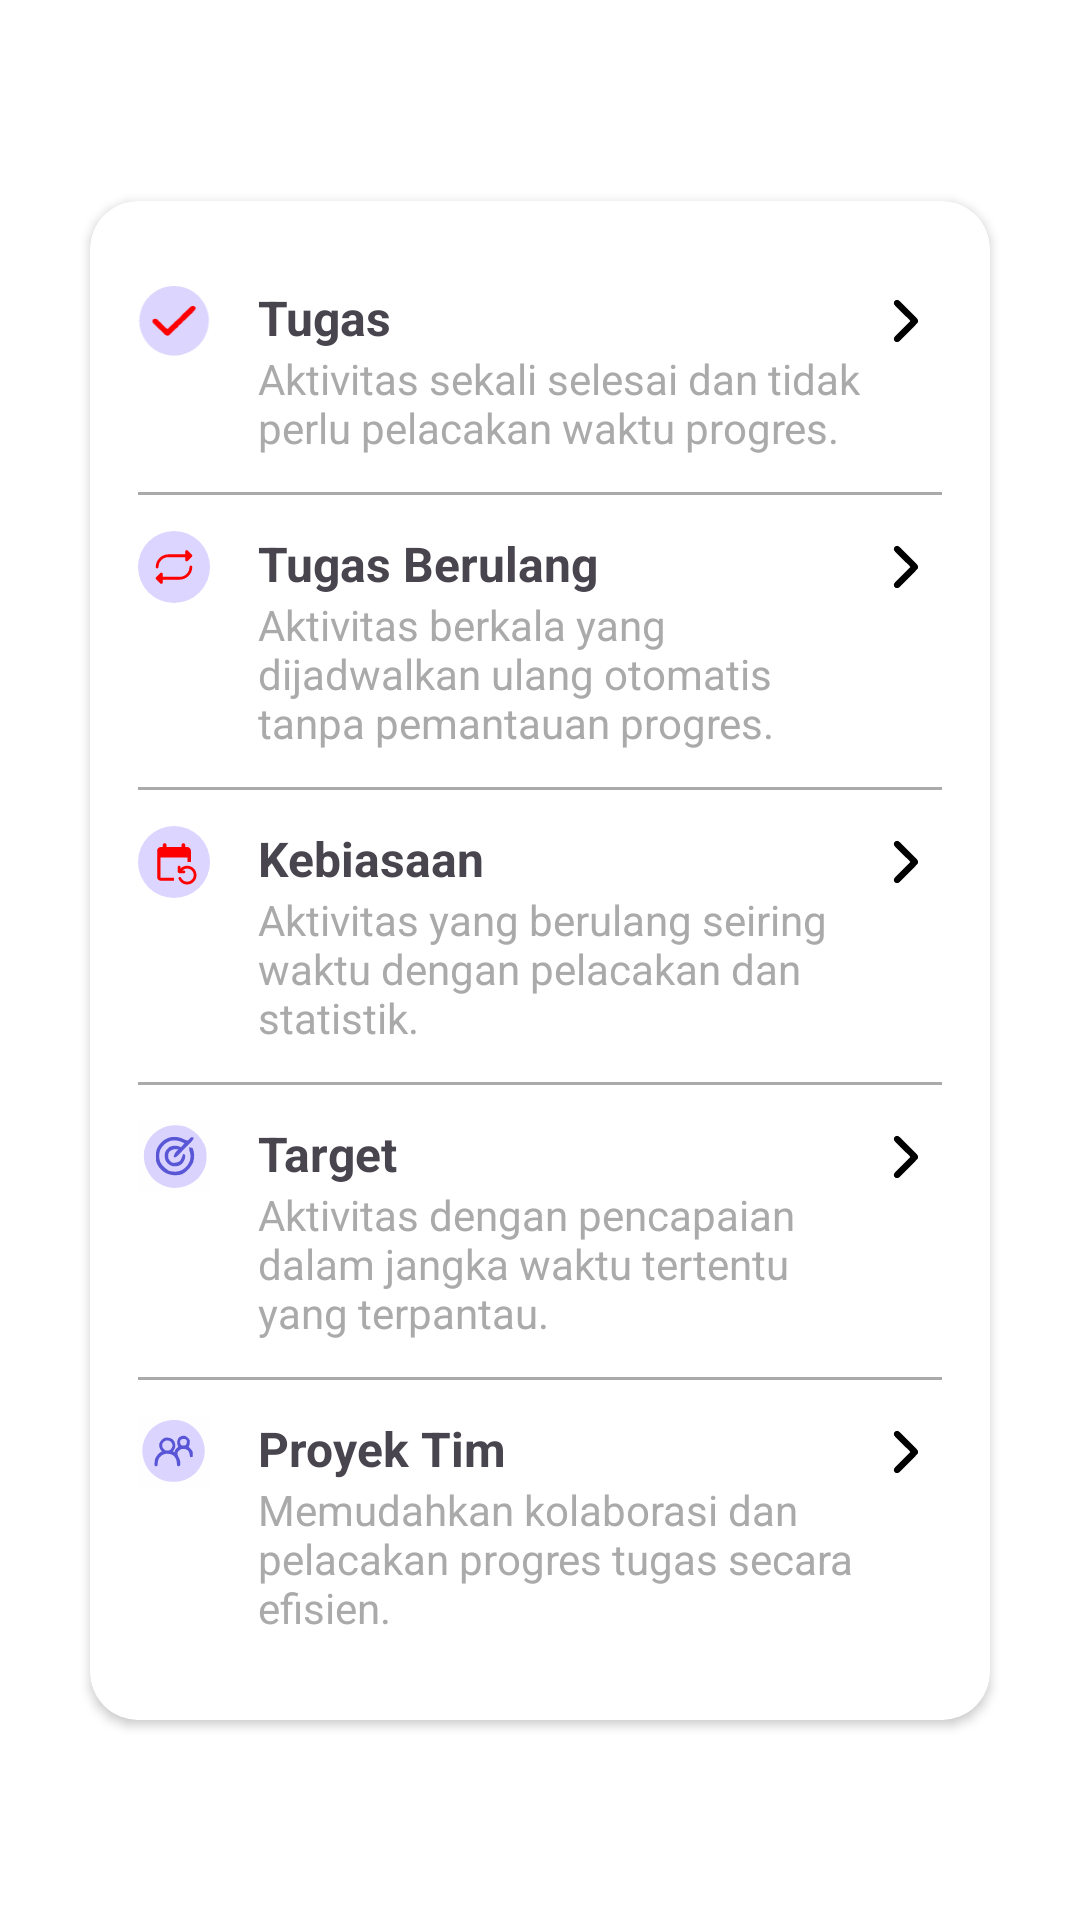

Produce the Android XML layout that renders to this screen, including the resource entries it uses.
<!-- AndroidManifest.xml: application theme Theme.TaskApp -->
<!-- res/layout/dialog_task_option.xml -->
<androidx.constraintlayout.widget.ConstraintLayout
    xmlns:android="http://schemas.android.com/apk/res/android"
    xmlns:app="http://schemas.android.com/apk/res-auto"
    android:layout_width="match_parent"
    android:layout_height="match_parent"
    android:background="@android:color/transparent">

    <androidx.cardview.widget.CardView
        android:layout_width="300dp"
        android:layout_height="wrap_content"
        android:layout_margin="16dp"
        android:backgroundTint="@android:color/white"
        android:layout_gravity="center"
        android:elevation="8dp"
        app:cardCornerRadius="16dp"
        app:layout_constraintBottom_toBottomOf="parent"
        app:layout_constraintEnd_toEndOf="parent"
        app:layout_constraintStart_toStartOf="parent"
        app:layout_constraintTop_toTopOf="parent">

        <LinearLayout
            android:layout_width="match_parent"
            android:layout_height="wrap_content"
            android:orientation="vertical"
            android:padding="16dp">

            
            <LinearLayout
                android:id="@+id/option_tugas"
                android:layout_width="match_parent"
                android:layout_height="wrap_content"
                android:orientation="horizontal"
                android:paddingVertical="12dp"
                android:clickable="true"
                android:focusable="true">

                <ImageView
                    android:layout_width="24dp"
                    android:layout_height="24dp"
                    android:src="@drawable/ic_tugas" />

                <LinearLayout
                    android:layout_width="0dp"
                    android:layout_height="wrap_content"
                    android:layout_weight="1"
                    android:orientation="vertical"
                    android:paddingStart="16dp">

                    <TextView
                        android:layout_width="wrap_content"
                        android:layout_height="wrap_content"
                        android:text="Tugas"
                        android:textSize="16sp"
                        android:textStyle="bold" />

                    <TextView
                        android:layout_width="wrap_content"
                        android:layout_height="wrap_content"
                        android:text="Aktivitas sekali selesai dan tidak perlu pelacakan waktu progres."
                        android:textSize="14sp"
                        android:textColor="@android:color/darker_gray" />

                </LinearLayout>

                <ImageView
                    android:layout_width="24dp"
                    android:layout_height="24dp"
                    android:src="@drawable/ic_arrow_right" />
            </LinearLayout>

            
            <View
                android:layout_width="match_parent"
                android:layout_height="1dp"
                android:background="@android:color/darker_gray" />

            
            <LinearLayout
                android:id="@+id/option_tugas_berulang"
                android:layout_width="match_parent"
                android:layout_height="wrap_content"
                android:orientation="horizontal"
                android:paddingVertical="12dp"
                android:clickable="true"
                android:focusable="true">

                <ImageView
                    android:layout_width="24dp"
                    android:layout_height="24dp"
                    android:src="@drawable/ic_tugas_berulang" />

                <LinearLayout
                    android:layout_width="0dp"
                    android:layout_height="wrap_content"
                    android:layout_weight="1"
                    android:orientation="vertical"
                    android:paddingStart="16dp">

                    <TextView
                        android:layout_width="wrap_content"
                        android:layout_height="wrap_content"
                        android:text="Tugas Berulang"
                        android:textSize="16sp"
                        android:textStyle="bold" />

                    <TextView
                        android:layout_width="wrap_content"
                        android:layout_height="wrap_content"
                        android:text="Aktivitas berkala yang dijadwalkan ulang otomatis tanpa pemantauan progres."
                        android:textSize="14sp"
                        android:textColor="@android:color/darker_gray" />

                </LinearLayout>

                <ImageView
                    android:layout_width="24dp"
                    android:layout_height="24dp"
                    android:src="@drawable/ic_arrow_right" />
            </LinearLayout>

            
            <View
                android:layout_width="match_parent"
                android:layout_height="1dp"
                android:background="@android:color/darker_gray" />

            
            <LinearLayout
                android:id="@+id/option_kebiasaan"
                android:layout_width="match_parent"
                android:layout_height="wrap_content"
                android:orientation="horizontal"
                android:paddingVertical="12dp"
                android:clickable="true"
                android:focusable="true">

                <ImageView
                    android:layout_width="24dp"
                    android:layout_height="24dp"
                    android:src="@drawable/ic_kebiasaan" />

                <LinearLayout
                    android:layout_width="0dp"
                    android:layout_height="wrap_content"
                    android:layout_weight="1"
                    android:orientation="vertical"
                    android:paddingStart="16dp">

                    <TextView
                        android:layout_width="wrap_content"
                        android:layout_height="wrap_content"
                        android:text="Kebiasaan"
                        android:textSize="16sp"
                        android:textStyle="bold" />

                    <TextView
                        android:layout_width="wrap_content"
                        android:layout_height="wrap_content"
                        android:text="Aktivitas yang berulang seiring waktu dengan pelacakan dan statistik."
                        android:textSize="14sp"
                        android:textColor="@android:color/darker_gray" />

                </LinearLayout>

                <ImageView
                    android:layout_width="24dp"
                    android:layout_height="24dp"
                    android:src="@drawable/ic_arrow_right" />
            </LinearLayout>

            
            <View
                android:layout_width="match_parent"
                android:layout_height="1dp"
                android:background="@android:color/darker_gray" />

            
            <LinearLayout
                android:id="@+id/option_target"
                android:layout_width="match_parent"
                android:layout_height="wrap_content"
                android:orientation="horizontal"
                android:paddingVertical="12dp"
                android:clickable="true"
                android:focusable="true">

                <ImageView
                    android:layout_width="24dp"
                    android:layout_height="24dp"
                    android:src="@drawable/ic_target" />

                <LinearLayout
                    android:layout_width="0dp"
                    android:layout_height="wrap_content"
                    android:layout_weight="1"
                    android:orientation="vertical"
                    android:paddingStart="16dp">

                    <TextView
                        android:layout_width="wrap_content"
                        android:layout_height="wrap_content"
                        android:text="Target"
                        android:textSize="16sp"
                        android:textStyle="bold" />

                    <TextView
                        android:layout_width="wrap_content"
                        android:layout_height="wrap_content"
                        android:text="Aktivitas dengan pencapaian dalam jangka waktu tertentu yang terpantau."
                        android:textSize="14sp"
                        android:textColor="@android:color/darker_gray" />

                </LinearLayout>

                <ImageView
                    android:layout_width="24dp"
                    android:layout_height="24dp"
                    android:src="@drawable/ic_arrow_right" />
            </LinearLayout>


            
            <View
                android:layout_width="match_parent"
                android:layout_height="1dp"
                android:background="@android:color/darker_gray" />

            
            <LinearLayout
                android:id="@+id/option_proyek_tim"
                android:layout_width="match_parent"
                android:layout_height="wrap_content"
                android:orientation="horizontal"
                android:paddingVertical="12dp"
                android:clickable="true"
                android:focusable="true">

                <ImageView
                    android:layout_width="24dp"
                    android:layout_height="24dp"
                    android:src="@drawable/ic_proyek_tim" />

                <LinearLayout
                    android:layout_width="0dp"
                    android:layout_height="wrap_content"
                    android:layout_weight="1"
                    android:orientation="vertical"
                    android:paddingStart="16dp">

                    <TextView
                        android:layout_width="wrap_content"
                        android:layout_height="wrap_content"
                        android:text="Proyek Tim"
                        android:textSize="16sp"
                        android:textStyle="bold" />

                    <TextView
                        android:layout_width="wrap_content"
                        android:layout_height="wrap_content"
                        android:text="Memudahkan kolaborasi dan pelacakan progres tugas secara efisien."
                        android:textSize="14sp"
                        android:textColor="@android:color/darker_gray" />

                </LinearLayout>

                <ImageView
                    android:layout_width="24dp"
                    android:layout_height="24dp"
                    android:src="@drawable/ic_arrow_right" />
            </LinearLayout>


        </LinearLayout>

    </androidx.cardview.widget.CardView>

</androidx.constraintlayout.widget.ConstraintLayout>
<!-- resources referenced by this layout -->
<resources>
  <!-- drawable ic_arrow_right: vector/xml drawable (drawable, 2267 chars, omitted) -->
  <!-- drawable ic_kebiasaan (drawable) -->
  <vector xmlns:android="http://schemas.android.com/apk/res/android" android:height="25dp" android:viewportHeight="32" android:viewportWidth="32" android:width="25dp">
        
      <path android:fillColor="#DBD5FF" android:pathData="M16,16m-16,0a16,16 0,1 1,32 0a16,16 0,1 1,-32 0"/>
        
      <path android:fillColor="#FF0000" android:pathData="M23.5,16V11C23.5,10.084 22.75,9.334 21.833,9.334H21V8.5C21,8.042 20.625,7.667 20.167,7.667C19.708,7.667 19.333,8.042 19.333,8.5V9.334H12.667V8.5C12.667,8.042 12.292,7.667 11.833,7.667C11.375,7.667 11,8.042 11,8.5V9.334H10.167C9.25,9.334 8.5,10.084 8.5,11V22.667C8.5,23.584 9.25,24.334 10.167,24.334H16V23.034H10V14H22V16L23.5,16ZM18.608,22.667C18.15,22.667 17.85,23.134 18.042,23.55C18.371,24.281 18.903,24.9 19.576,25.335C20.249,25.77 21.032,26.001 21.833,26C24.133,26 26,24.134 26,21.834C26,19.534 24.133,17.667 21.833,17.667C20.7,17.667 19.667,18.125 18.917,18.859V18.292C18.917,17.95 18.633,17.667 18.292,17.667C17.95,17.667 17.667,17.95 17.667,18.292V20.167C17.667,20.625 18.042,21 18.5,21H20.375C20.717,21 21,20.717 21,20.375C21,20.034 20.717,19.75 20.375,19.75H19.792C20.317,19.234 21.042,18.917 21.833,18.917C23.442,18.917 24.75,20.225 24.75,21.834C24.75,23.442 23.442,24.75 21.833,24.75C20.65,24.75 19.633,24.042 19.175,23.034C19.126,22.924 19.046,22.832 18.946,22.767C18.845,22.701 18.728,22.667 18.608,22.667Z"/>
      
  </vector>
  <!-- drawable ic_proyek_tim: vector/xml drawable (drawable, 2948 chars, omitted) -->
  <!-- drawable ic_target: vector/xml drawable (drawable, 2464 chars, omitted) -->
  <!-- drawable ic_tugas: vector/xml drawable (drawable, 6254 chars, omitted) -->
  <!-- drawable ic_tugas_berulang: vector/xml drawable (drawable, 2017 chars, omitted) -->
  <style name="Theme.TaskApp" parent="Base.Theme.TaskApp" />
  <style name="Base.Theme.TaskApp" parent="Theme.Material3.Light.NoActionBar">
          
          
          <item name="android:windowBackground">@android:color/white</item>
          <item name="colorPrimary">@color/white</item>
          <item name="colorPrimaryVariant">@color/white</item>
          <item name="colorOnPrimary">@color/black</item>
      </style>
  <color name="white">#FFFFFFFF</color>
  <color name="black">#FF000000</color>
</resources>
